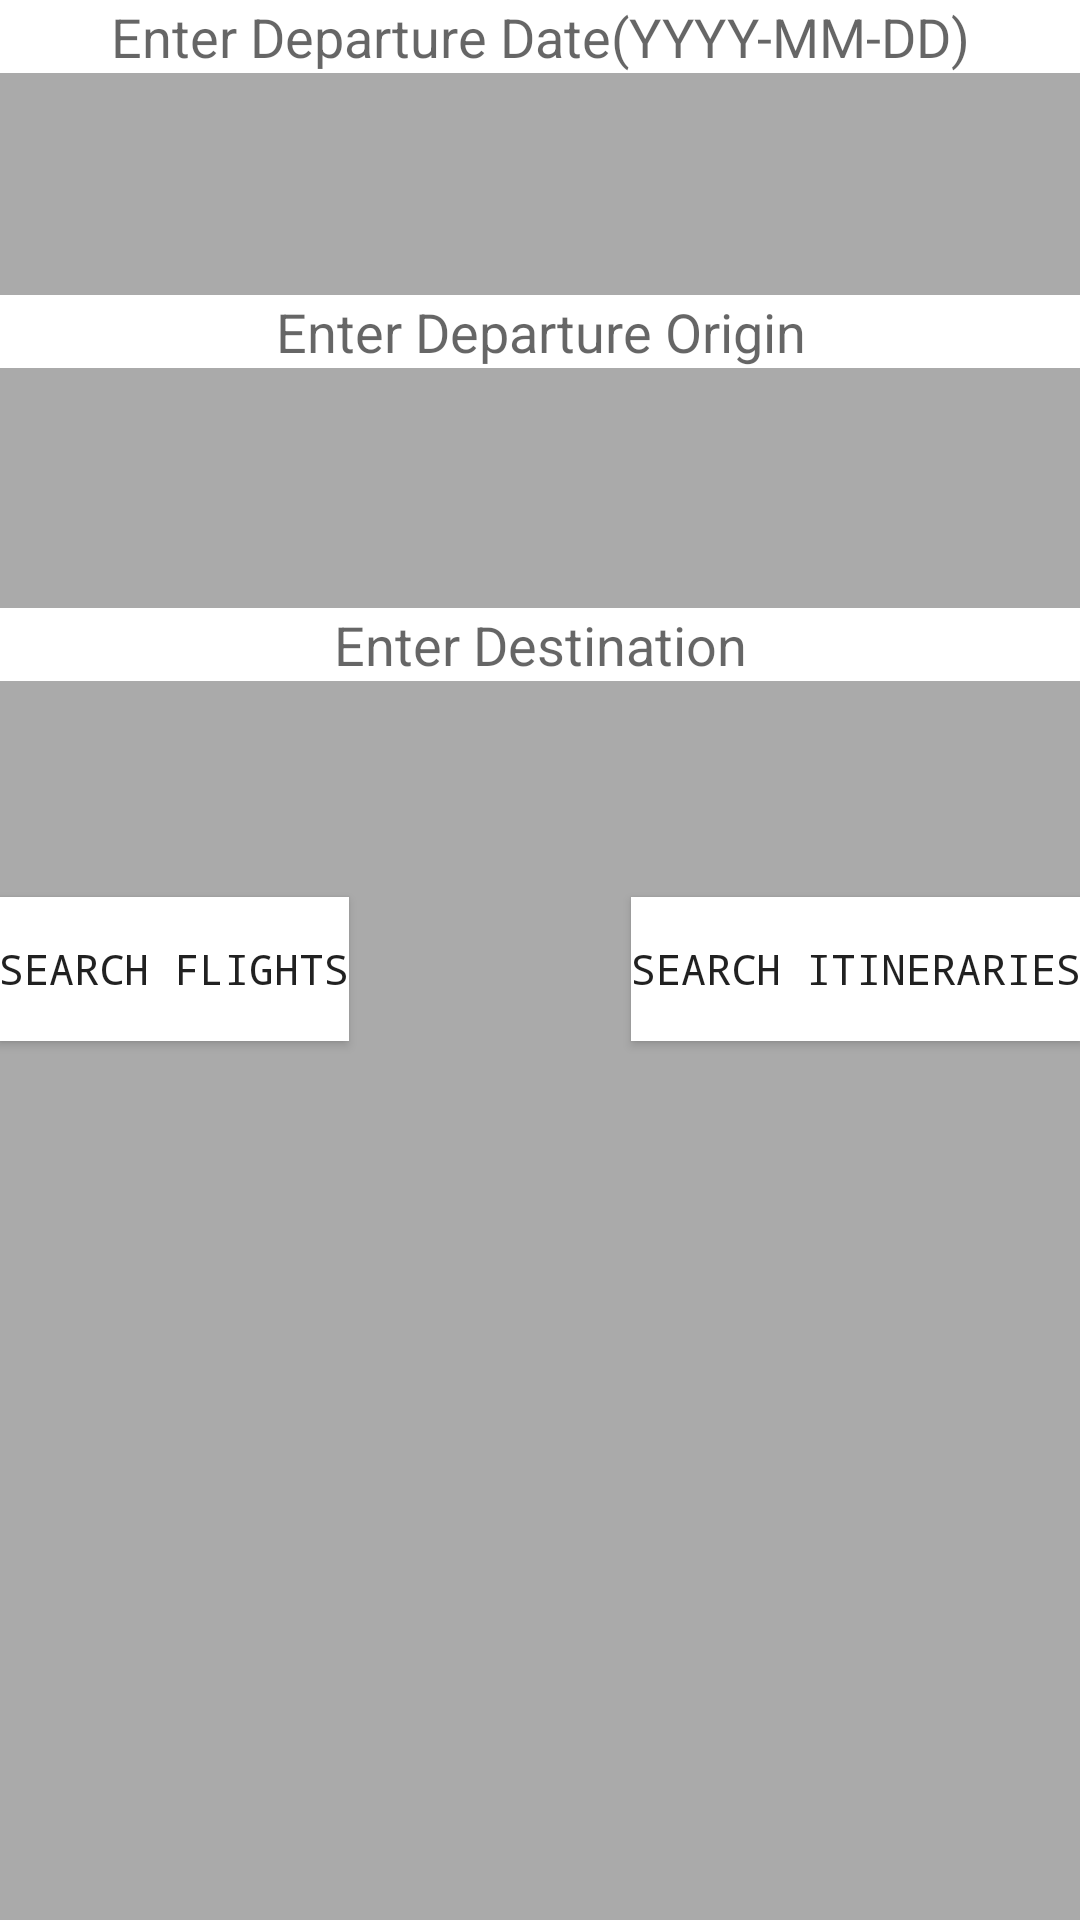

This screen was rendered from an Android layout file. Write that file and the resources it references.
<!-- AndroidManifest.xml: application theme AppTheme -->
<!-- res/layout/activity_search.xml -->
<?xml version="1.0" encoding="utf-8"?>
<RelativeLayout xmlns:android="http://schemas.android.com/apk/res/android"
    xmlns:tools="http://schemas.android.com/tools" android:layout_width="match_parent"
    android:layout_height="match_parent" android:paddingLeft="@dimen/activity_horizontal_margin"
    android:paddingRight="@dimen/activity_horizontal_margin"
    android:paddingTop="@dimen/activity_vertical_margin"
    android:paddingBottom="@dimen/activity_vertical_margin"
    tools:context="group_0778.project.SearchActivity"
    android:background="@android:color/darker_gray">

    <Button
        android:layout_width="wrap_content"
        android:layout_height="wrap_content"
        android:text="@string/search_flights"
        android:id="@+id/search_flight_field"
        android:background="@android:color/background_light"
        android:typeface="monospace"
        android:onClick="startSearchFlightsActivity"
        android:layout_below="@+id/destinationField"
        android:layout_alignParentLeft="true"
        android:layout_alignParentStart="true"
        android:layout_marginTop="72dp" />

    <Button
        android:layout_width="wrap_content"
        android:layout_height="wrap_content"
        android:text="@string/search_itineraries"
        android:id="@+id/search_itineraries_field"
        android:background="@android:color/background_light"
        android:typeface="monospace"
        android:onClick="startSearchItinerariesActivity"
        android:layout_alignTop="@+id/search_flight_field"
        android:layout_alignParentRight="true"
        android:layout_alignParentEnd="true" />

    <EditText
        android:layout_width="wrap_content"
        android:layout_height="wrap_content"
        android:id="@+id/travelOriginField"
        android:background="@android:color/white"
        android:hint="Enter Departure Origin"
        android:gravity="center_horizontal"
        android:layout_marginTop="74dp"
        android:layout_alignParentRight="true"
        android:layout_alignParentEnd="true"
        android:layout_alignParentLeft="true"
        android:layout_alignParentStart="true"
        android:layout_below="@+id/departureDateField"
        android:inputType="textCapWords"/>

    <EditText
        android:layout_width="wrap_content"
        android:layout_height="wrap_content"
        android:id="@+id/destinationField"
        android:background="@android:color/white"
        android:hint="Enter Destination"
        android:gravity="center_horizontal"
        android:layout_marginTop="80dp"
        android:layout_below="@+id/travelOriginField"
        android:layout_alignParentLeft="true"
        android:layout_alignParentStart="true"
        android:layout_alignRight="@+id/search_itineraries_field"
        android:layout_alignEnd="@+id/search_itineraries_field"
        android:inputType="textCapWords"/>

    <EditText
        android:layout_width="wrap_content"
        android:layout_height="wrap_content"
        android:ems="10"
        android:id="@+id/departureDateField"
        android:layout_alignParentTop="true"
        android:layout_alignParentLeft="true"
        android:layout_alignParentStart="true"
        android:background="@android:color/white"
        android:layout_toStartOf="@+id/search_itineraries_field"
        android:hint="@string/departure_date"
        android:gravity="center_horizontal"
        android:layout_alignRight="@+id/destinationField"
        android:layout_alignEnd="@+id/destinationField"
        android:inputType="text"/>

</RelativeLayout>
<!-- resources referenced by this layout -->
<resources>
  <string name="departure_date">Enter Departure Date(YYYY-MM-DD)</string>
  <string name="search_flights">Search Flights</string>
  <string name="search_itineraries">Search Itineraries</string>
  <style name="AppTheme" parent="Base.Theme.AppCompat.Light.DarkActionBar">
          
          <item name="colorPrimary">@color/colorPrimary</item>
          <item name="colorPrimaryDark">@color/colorPrimaryDark</item>
          <item name="colorAccent">@color/colorAccent</item>
      </style>
  <!-- not gathered from this repository: default colours our renderer supplied (Android Studio template values) -->
  <color name="colorPrimary">#FF6200EE</color>
  <color name="colorPrimaryDark">#FF3700B3</color>
  <color name="colorAccent">#FF03DAC5</color>
</resources>
